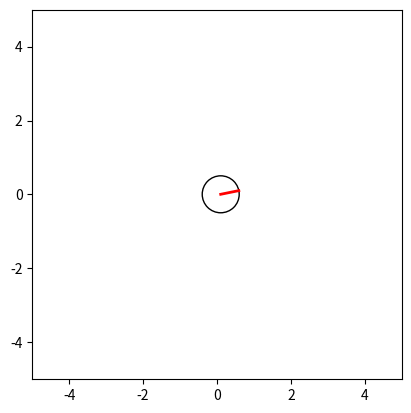

Here is the Python script that generated this plot:
import numpy as np
import matplotlib.pyplot as plt
from matplotlib.animation import FuncAnimation
from matplotlib.patches import Circle

# 初期位置と角度
x, y = 0, 0
theta = 0

# 図とaxesオブジェクトの作成
fig, ax = plt.subplots()
ax.set_xlim(-5, 5)
ax.set_ylim(-5, 5)
ax.set_aspect('equal')

# 透明な円を作成
circle = Circle((x, y), radius=0.5, fill=False)
ax.add_artist(circle)

# 向きを表す線を作成
line, = ax.plot([], [], 'r-', lw=2)

# アニメーションの更新関数
def update(frame):
    global x, y, theta
    
    # 新しい位置と角度を計算
    x += 0.05 * np.cos(theta)
    y += 0.05 * np.sin(theta)
    theta += 0.1
    
    # 円の位置を更新
    circle.center = (x, y)
    
    # 線の位置を更新
    line_x = [x, x + 0.5 * np.cos(theta)]
    line_y = [y, y + 0.5 * np.sin(theta)]
    line.set_data(line_x, line_y)
    
    return circle, line

# アニメーションの作成
anim = FuncAnimation(fig, update, frames=200, interval=50, blit=True)

# アニメーションの表示
plt.show()